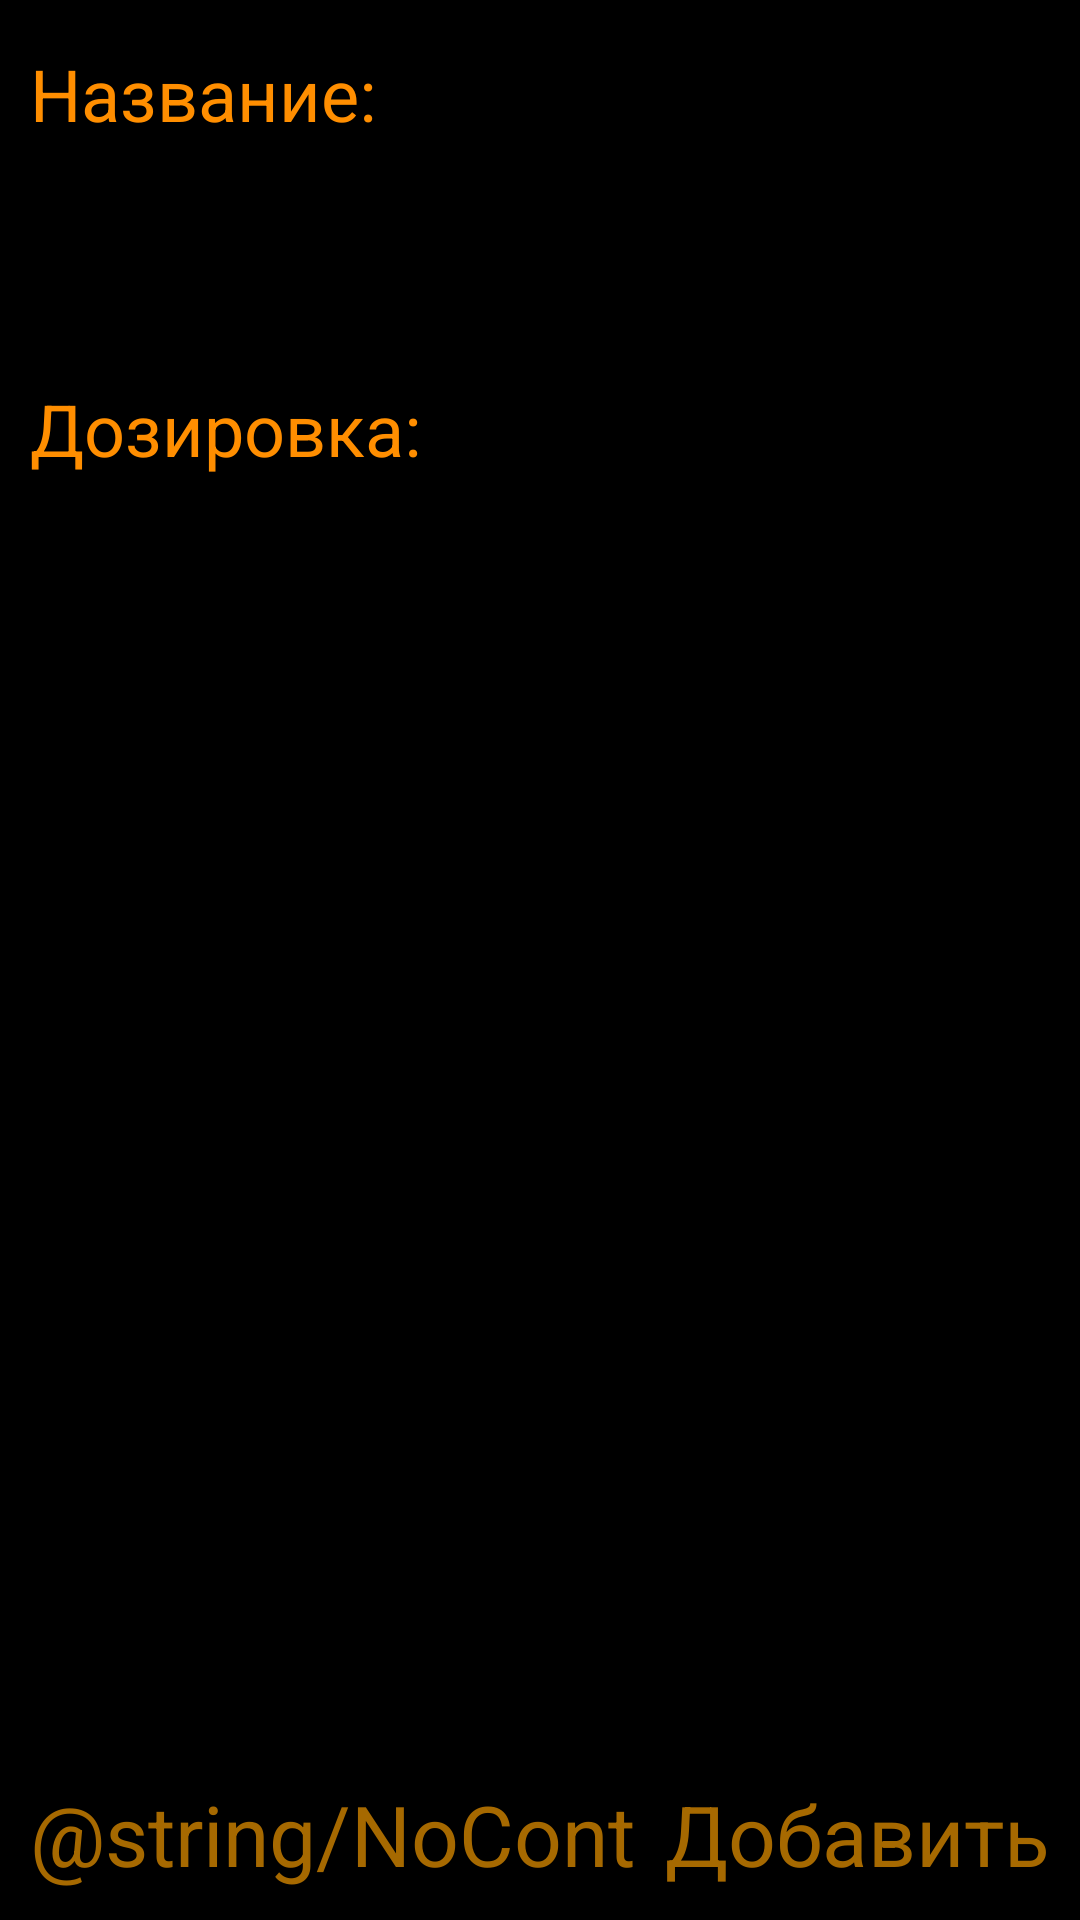

Android layout source for this screen:
<!-- AndroidManifest.xml: application theme Theme.SQLITE -->
<!-- res/layout/activity_item_add.xml -->
<?xml version="1.0" encoding="utf-8"?>
<RelativeLayout xmlns:android="http://schemas.android.com/apk/res/android"
    xmlns:app="http://schemas.android.com/apk/res-auto"
    xmlns:tools="http://schemas.android.com/tools"
    android:layout_width="match_parent"
    android:layout_height="match_parent"
    tools:context=".ItemAdd"
    android:background="@color/black">

    <TextView
        android:id="@+id/textView11"
        android:layout_width="wrap_content"
        android:layout_height="wrap_content"
        android:layout_alignParentStart="true"
        android:layout_alignParentTop="true"
        android:layout_marginStart="10dp"
        android:layout_marginTop="15dp"
        android:text="Название:"
        android:textColor="#FF8E00"
        android:textSize="24sp" />

    <EditText
        android:id="@+id/NameInput"
        android:layout_width="wrap_content"
        android:layout_height="wrap_content"
        android:layout_below="@+id/textView11"
        android:layout_alignStart="@+id/textView11"
        android:layout_marginStart="0dp"
        android:layout_marginTop="15dp"
        android:ems="10"
        android:inputType="textPersonName"
        android:textColor="@color/white"
        android:textColorHighlight="@color/white"
        android:textColorHint="@color/white"
        android:textColorLink="@color/white"
        android:textSize="24sp" />

    <TextView
        android:id="@+id/textView12"
        android:layout_width="wrap_content"
        android:layout_height="wrap_content"
        android:layout_below="@+id/NameInput"
        android:layout_alignStart="@+id/NameInput"
        android:layout_marginStart="0dp"
        android:layout_marginTop="15dp"
        android:text="Дозировка:"
        android:textColor="#FF8E00"
        android:textSize="24sp" />

    <EditText
        android:id="@+id/DoseInput"
        android:layout_width="wrap_content"
        android:layout_height="wrap_content"
        android:layout_below="@+id/textView12"
        android:layout_alignStart="@+id/textView12"
        android:layout_marginStart="0dp"
        android:layout_marginTop="15dp"
        android:ems="10"
        android:inputType="textPersonName"
        android:textColor="@color/white"
        android:textColorHighlight="@color/white"
        android:textColorHint="@color/white"
        android:textColorLink="@color/white"
        android:textSize="24sp"/>

    <TextView
        android:id="@+id/TextExit"
        android:layout_width="wrap_content"
        android:layout_height="wrap_content"
        android:layout_alignParentStart="true"
        android:layout_alignParentBottom="true"
        android:layout_marginStart="10dp"
        android:layout_marginBottom="10dp"
        android:text="@string/NoCont"
        android:textColor="#A66900"
        android:textSize="28sp"
        android:onClick="onClickExit"/>

    <TextView
        android:id="@+id/textView14"
        android:layout_width="wrap_content"
        android:layout_height="wrap_content"
        android:layout_alignParentEnd="true"
        android:layout_alignParentBottom="true"
        android:layout_marginEnd="10dp"
        android:layout_marginBottom="10dp"
        android:text="Добавить"
        android:textColor="#A66900"
        android:textSize="28sp"
        android:onClick="onAddListener"/>

</RelativeLayout>
<!-- resources referenced by this layout -->
<resources>
  <color name="black">#FF000000</color>
  <color name="white">#FFFFFFFF</color>
  <string name="NoCont">Отмена</string>
  <style name="Theme.SQLITE" parent="Theme.MaterialComponents.DayNight.DarkActionBar">
          
          <item name="colorPrimary">@color/purple_500</item>
          <item name="colorPrimaryVariant">@color/purple_700</item>
          <item name="colorOnPrimary">@color/white</item>
          
          <item name="colorSecondary">@color/teal_200</item>
          <item name="colorSecondaryVariant">@color/teal_700</item>
          <item name="colorOnSecondary">@color/black</item>
          
          <item name="android:statusBarColor">?attr/colorPrimaryVariant</item>
          
      </style>
  <color name="purple_500">#FF6200EE</color>
  <color name="purple_700">#FF3700B3</color>
  <color name="teal_200">#FF03DAC5</color>
  <color name="teal_700">#FF018786</color>
</resources>
